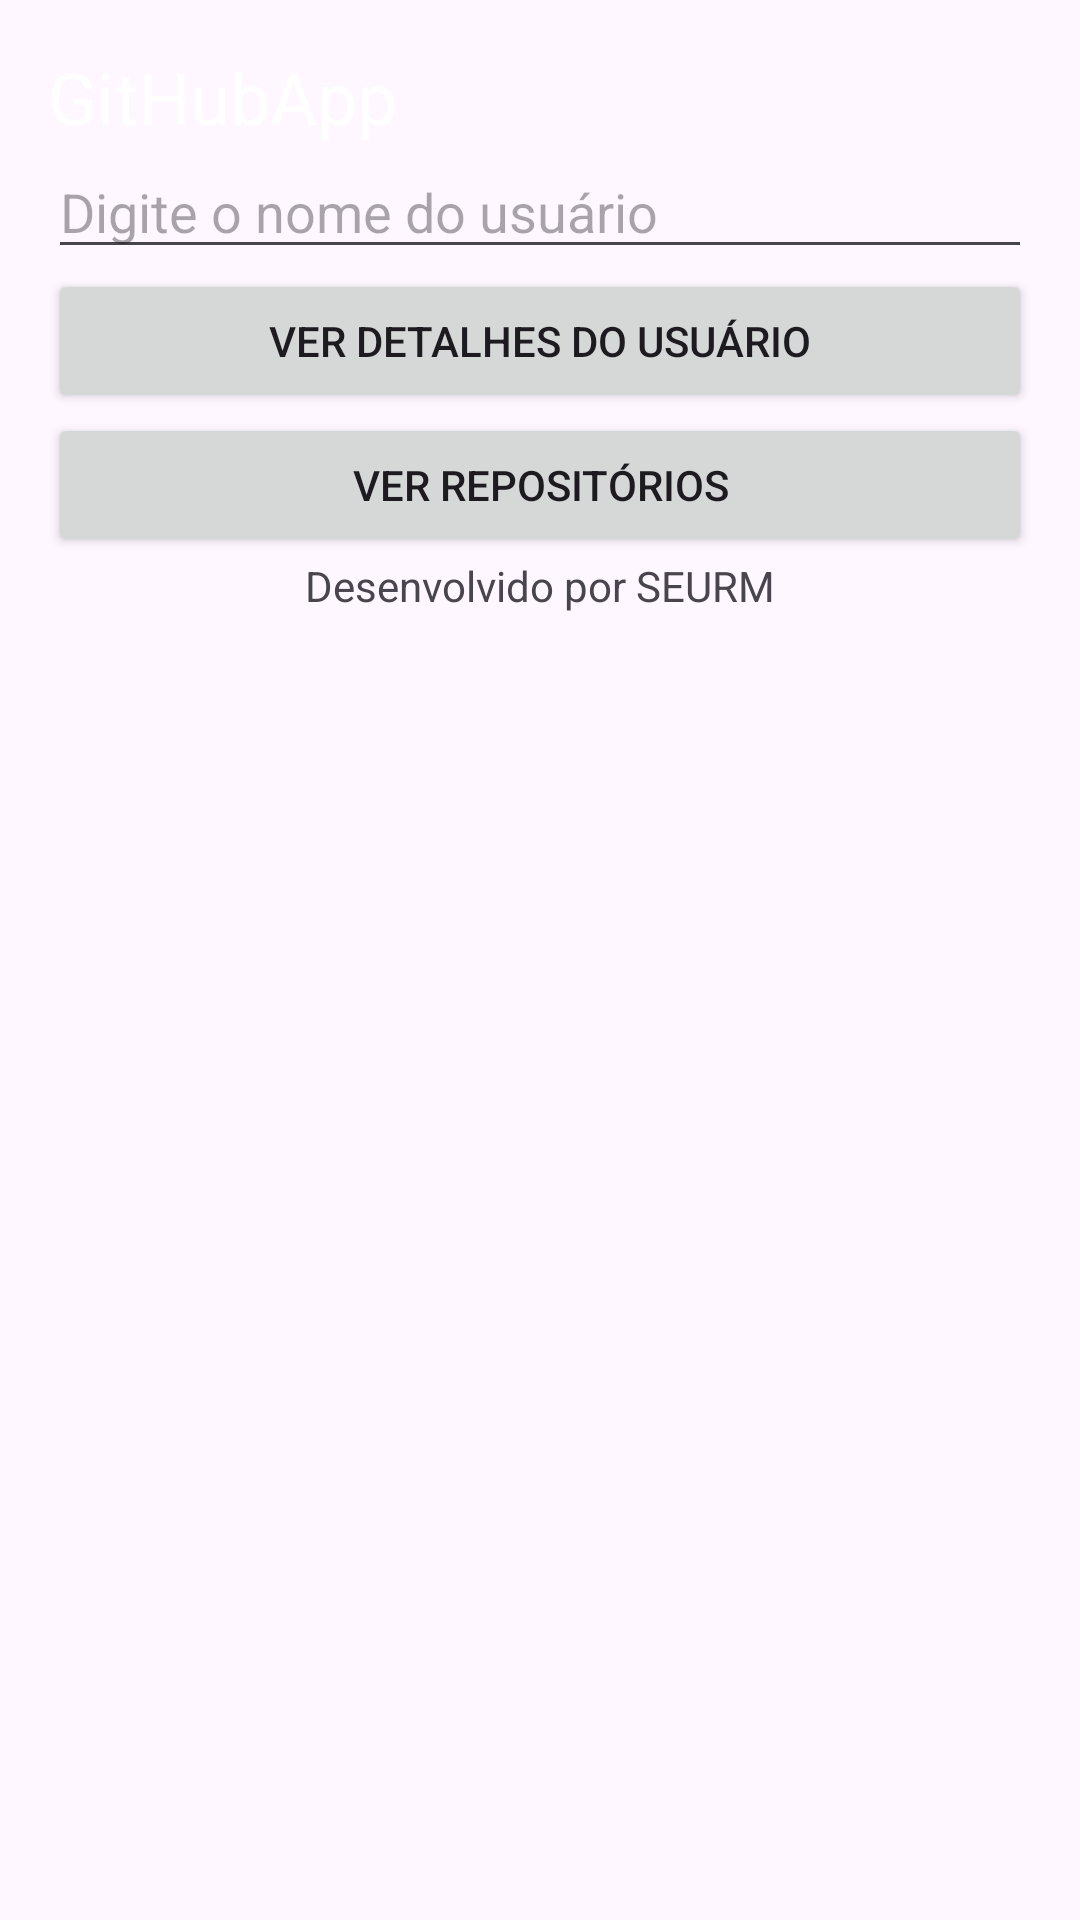

Produce the Android XML layout that renders to this screen, including the resource entries it uses.
<!-- AndroidManifest.xml: application theme Theme.CheckAndroid -->
<!-- res/layout/activity_main.xml -->
<LinearLayout xmlns:android="http://schemas.android.com/apk/res/android"
    android:layout_width="match_parent"
    android:layout_height="match_parent"
    android:orientation="vertical"
    android:padding="16dp">

    <TextView
        android:id="@+id/title"
        android:layout_width="wrap_content"
        android:layout_height="wrap_content"
        android:text="GitHubApp"
        android:textColor="@color/textColor"
        android:textSize="24sp" />

    <EditText
        android:id="@+id/editTextUsername"
        android:layout_width="match_parent"
        android:layout_height="wrap_content"
        android:hint="Digite o nome do usuário" />

    <Button
        android:id="@+id/buttonUserDetails"
        android:layout_width="match_parent"
        android:layout_height="wrap_content"
        android:text="Ver Detalhes do Usuário" />

    <Button
        android:id="@+id/buttonUserRepos"
        android:layout_width="match_parent"
        android:layout_height="wrap_content"
        android:text="Ver Repositórios" />

    <TextView
        android:layout_width="wrap_content"
        android:layout_height="wrap_content"
        android:text="Desenvolvido por SEURM"
        android:layout_gravity="center" />
</LinearLayout>
<!-- resources referenced by this layout -->
<resources>
  <color name="textColor">#FFFFFF</color>
  <style name="Theme.CheckAndroid" parent="Base.Theme.CheckAndroid" />
  <style name="Base.Theme.CheckAndroid" parent="Theme.Material3.DayNight.NoActionBar">
          
          
      </style>
</resources>
